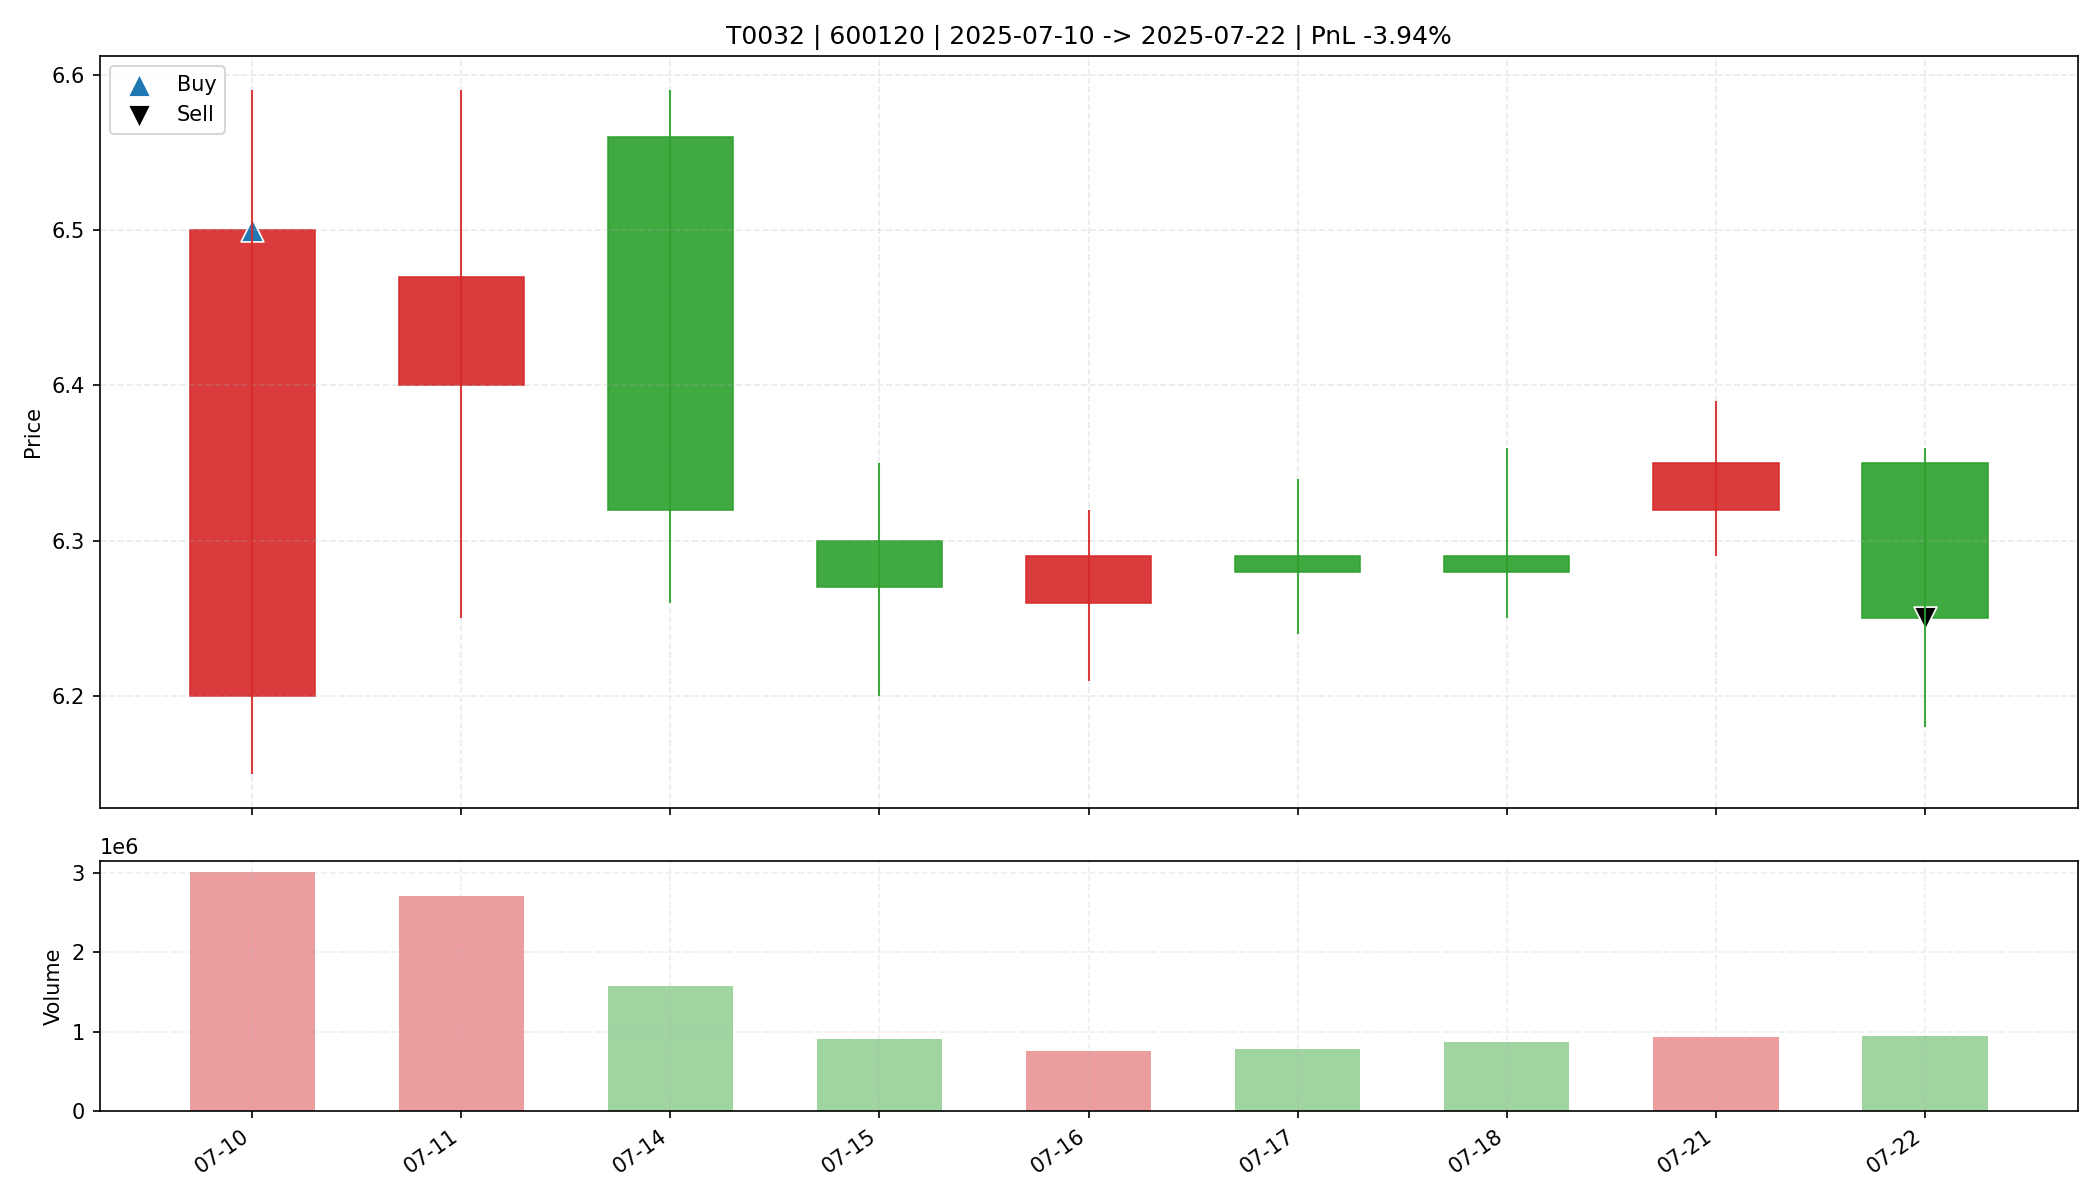

Source data for this figure (header and first rows):
date, open, high, low, close, amount, volume, trade_id, code, buy_date, sell_date, buy_price, sell_price, matched_shares, buy_reason, sell_reason, sell_profit_pct, sell_hold_days, is_buy_day, is_sell_day, holding_day_index
2025-07-10, 6.2, 6.59, 6.15, 6.5, 1934502144, 3004103, T0032, 600120, 2025-07-10, 2025-07-22, 6.5, 6.25, 4500, 前10日振幅8.4%, 阳线涨幅4.8%, 突破均线, 温和放量2.1倍, MA…, 跌破MA10, -3.942, 8.0, True, False, 0
2025-07-11, 6.4, 6.59, 6.25, 6.47, 1742659584, 2711515, T0032, 600120, 2025-07-10, 2025-07-22, 6.5, 6.25, 4500, 前10日振幅8.4%, 阳线涨幅4.8%, 突破均线, 温和放量2.1倍, MA…, 跌破MA10, -3.942, 8.0, False, False, 1
2025-07-14, 6.56, 6.59, 6.26, 6.32, 1004527424, 1579478, T0032, 600120, 2025-07-10, 2025-07-22, 6.5, 6.25, 4500, 前10日振幅8.4%, 阳线涨幅4.8%, 突破均线, 温和放量2.1倍, MA…, 跌破MA10, -3.942, 8.0, False, False, 2
2025-07-15, 6.3, 6.35, 6.2, 6.27, 567648640, 906546, T0032, 600120, 2025-07-10, 2025-07-22, 6.5, 6.25, 4500, 前10日振幅8.4%, 阳线涨幅4.8%, 突破均线, 温和放量2.1倍, MA…, 跌破MA10, -3.942, 8.0, False, False, 3
2025-07-16, 6.26, 6.32, 6.21, 6.29, 472863552, 755346, T0032, 600120, 2025-07-10, 2025-07-22, 6.5, 6.25, 4500, 前10日振幅8.4%, 阳线涨幅4.8%, 突破均线, 温和放量2.1倍, MA…, 跌破MA10, -3.942, 8.0, False, False, 4
2025-07-17, 6.29, 6.34, 6.24, 6.28, 494010912, 786410, T0032, 600120, 2025-07-10, 2025-07-22, 6.5, 6.25, 4500, 前10日振幅8.4%, 阳线涨幅4.8%, 突破均线, 温和放量2.1倍, MA…, 跌破MA10, -3.942, 8.0, False, False, 5
2025-07-18, 6.29, 6.36, 6.25, 6.28, 547565248, 870217, T0032, 600120, 2025-07-10, 2025-07-22, 6.5, 6.25, 4500, 前10日振幅8.4%, 阳线涨幅4.8%, 突破均线, 温和放量2.1倍, MA…, 跌破MA10, -3.942, 8.0, False, False, 6
2025-07-21, 6.32, 6.39, 6.29, 6.35, 595641792, 939486, T0032, 600120, 2025-07-10, 2025-07-22, 6.5, 6.25, 4500, 前10日振幅8.4%, 阳线涨幅4.8%, 突破均线, 温和放量2.1倍, MA…, 跌破MA10, -3.942, 8.0, False, False, 7
2025-07-22, 6.35, 6.36, 6.18, 6.25, 588038592, 943148, T0032, 600120, 2025-07-10, 2025-07-22, 6.5, 6.25, 4500, 前10日振幅8.4%, 阳线涨幅4.8%, 突破均线, 温和放量2.1倍, MA…, 跌破MA10, -3.942, 8.0, False, True, 8
